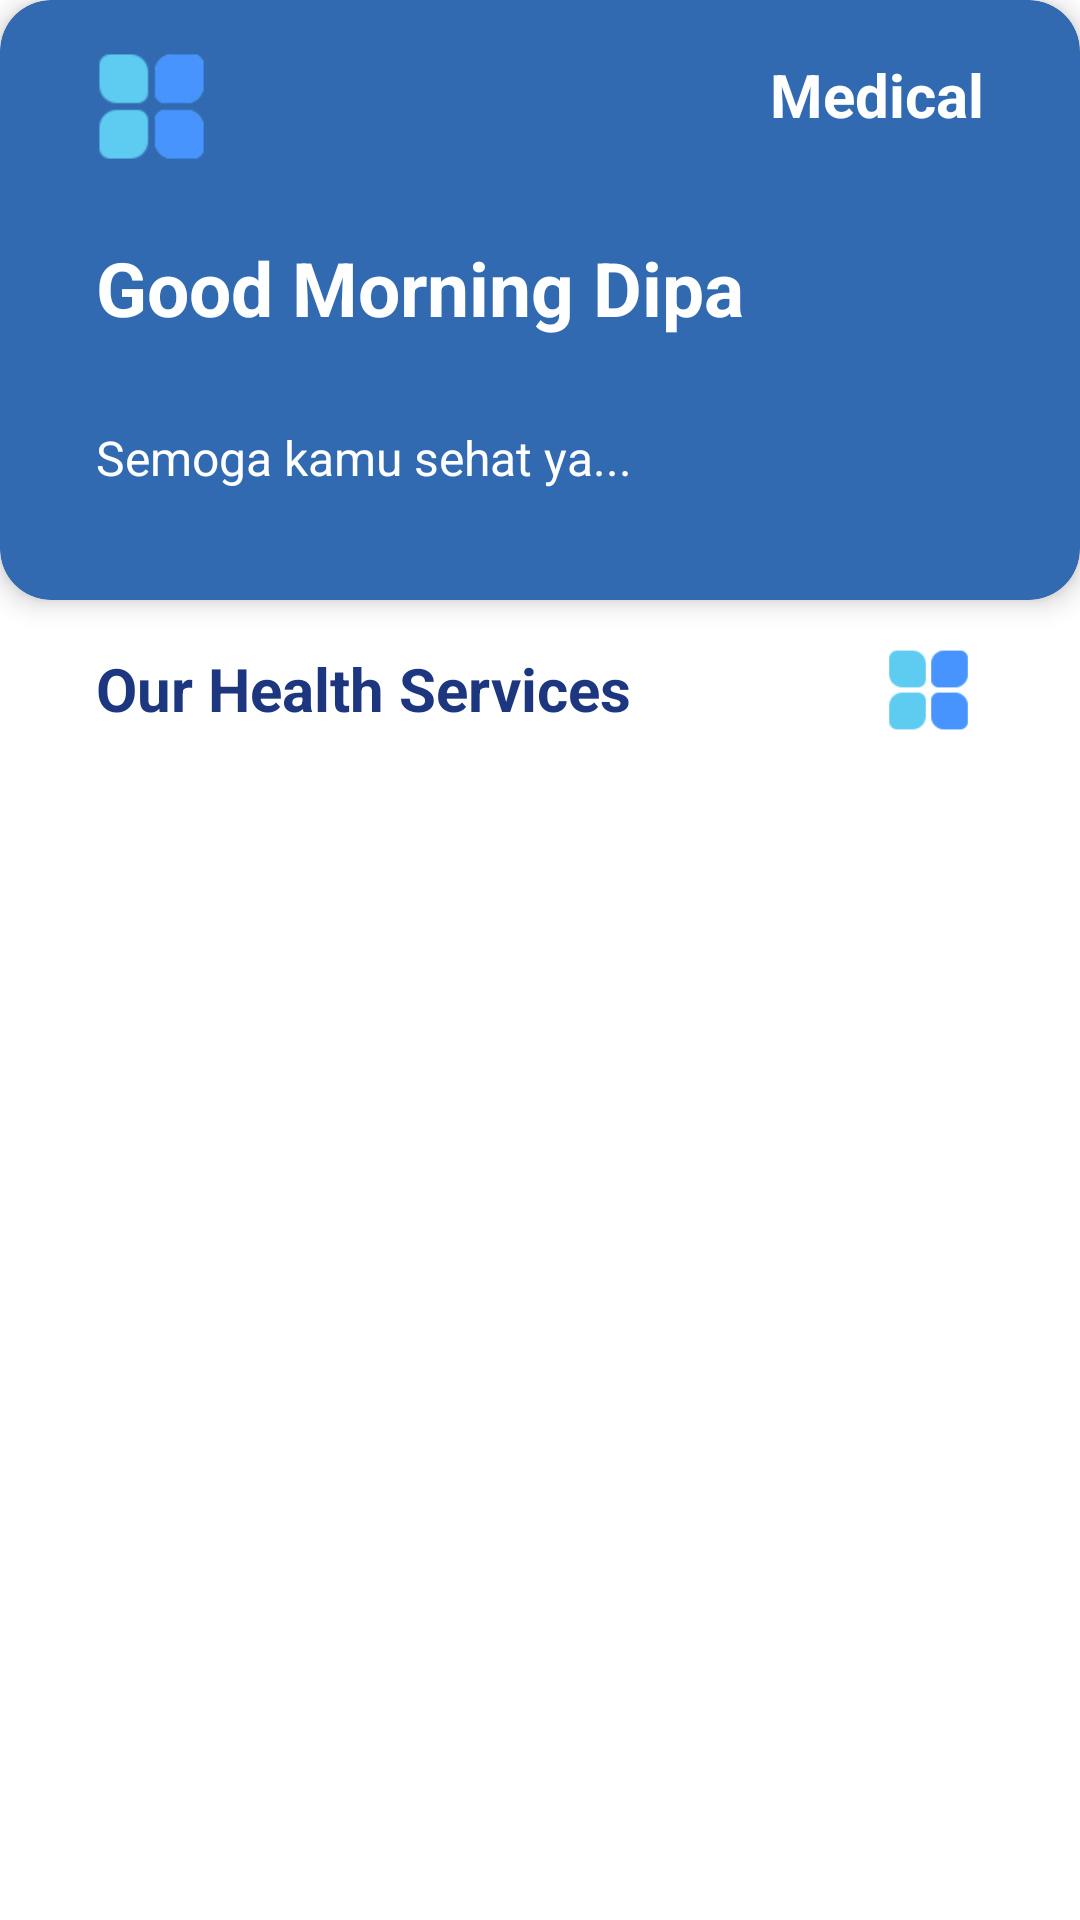

Layout XML and referenced resources for this Android screen:
<!-- AndroidManifest.xml: application theme Theme.Responsi1695 -->
<!-- res/layout/activity_main.xml -->
<?xml version="1.0" encoding="utf-8"?>
<androidx.constraintlayout.widget.ConstraintLayout xmlns:android="http://schemas.android.com/apk/res/android"
    xmlns:app="http://schemas.android.com/apk/res-auto"
    xmlns:tools="http://schemas.android.com/tools"
    android:layout_width="match_parent"
    android:layout_height="match_parent"
    tools:context=".main.MainActivity">


    <androidx.cardview.widget.CardView
        android:id="@+id/cardView"
        android:layout_width="match_parent"
        android:layout_height="wrap_content"
        android:padding="20dp"
        app:cardBackgroundColor="#316AB1"
        app:cardCornerRadius="17dp"
        app:cardElevation="5dp">

        <androidx.constraintlayout.widget.ConstraintLayout
            android:layout_width="match_parent"
            android:layout_height="200dp">

            <ImageView
                android:id="@+id/imageView2"
                android:layout_width="37dp"
                android:layout_height="39dp"
                android:layout_marginStart="32dp"
                android:layout_marginTop="16dp"
                app:layout_constraintStart_toStartOf="parent"
                app:layout_constraintTop_toTopOf="parent"
                app:srcCompat="@drawable/menu" />

            <ImageView
                android:id="@+id/imageView4"
                android:layout_width="36dp"
                android:layout_height="35dp"
                android:layout_marginTop="16dp"
                android:layout_marginEnd="8dp"
                app:layout_constraintEnd_toStartOf="@+id/textView6"
                app:layout_constraintTop_toTopOf="parent"
                app:srcCompat="@drawable/add" />

            <TextView
                android:id="@+id/textView6"
                android:layout_width="wrap_content"
                android:layout_height="34dp"
                android:layout_marginTop="18dp"
                android:layout_marginEnd="32dp"
                android:text="Medical"
                android:textColor="@color/white"
                android:textSize="20sp"
                android:textStyle="bold"
                app:layout_constraintEnd_toEndOf="parent"
                app:layout_constraintTop_toTopOf="parent" />

            <TextView
                android:id="@+id/textView7"
                android:layout_width="wrap_content"
                android:layout_height="wrap_content"
                android:layout_marginStart="32dp"
                android:layout_marginTop="24dp"
                android:text="Good Morning Dipa"
                android:textColor="@color/white"
                android:textSize="25sp"
                android:textStyle="bold"
                app:layout_constraintStart_toStartOf="parent"
                app:layout_constraintTop_toBottomOf="@+id/imageView2" />

            <TextView
                android:id="@+id/textView8"
                android:layout_width="wrap_content"
                android:layout_height="wrap_content"
                android:layout_marginStart="32dp"
                android:layout_marginTop="8dp"
                android:layout_marginBottom="16dp"
                android:text="Semoga kamu sehat ya..."
                android:textColor="@color/white"
                android:textSize="16sp"
                app:layout_constraintBottom_toBottomOf="parent"
                app:layout_constraintStart_toStartOf="parent"
                app:layout_constraintTop_toBottomOf="@+id/textView7" />

        </androidx.constraintlayout.widget.ConstraintLayout>
    </androidx.cardview.widget.CardView>

    <TextView
        android:id="@+id/textView9"
        android:layout_width="wrap_content"
        android:layout_height="wrap_content"
        android:layout_marginStart="32dp"
        android:layout_marginTop="16dp"
        android:text="Our Health Services"
        android:textColor="#1C377F"
        android:textSize="20sp"
        android:textStyle="bold"
        app:layout_constraintStart_toStartOf="parent"
        app:layout_constraintTop_toBottomOf="@+id/cardView" />

    <ImageView
        android:id="@+id/imageView9"
        android:layout_width="37dp"
        android:layout_height="28dp"
        android:layout_marginTop="16dp"
        android:layout_marginEnd="32dp"
        app:layout_constraintEnd_toEndOf="parent"
        app:layout_constraintTop_toBottomOf="@+id/cardView"
        app:srcCompat="@drawable/menu" />

    <androidx.recyclerview.widget.RecyclerView
        android:id="@+id/rvfitur"
        android:layout_width="361dp"
        android:layout_height="428dp"
        android:layout_marginStart="16dp"
        android:layout_marginTop="16dp"
        android:layout_marginEnd="16dp"
        app:layout_constraintBottom_toBottomOf="parent"
        app:layout_constraintEnd_toEndOf="parent"
        app:layout_constraintStart_toStartOf="parent"
        app:layout_constraintTop_toBottomOf="@+id/textView9" />


</androidx.constraintlayout.widget.ConstraintLayout>
<!-- resources referenced by this layout -->
<resources>
  <!-- drawable menu: png bitmap (drawable, 1536 bytes) -->
  <style name="Theme.Responsi1695" parent="Theme.MaterialComponents.Light.NoActionBar">
          
          <item name="colorPrimary">@color/purple_500</item>
          <item name="colorPrimaryVariant">@color/purple_700</item>
          <item name="colorOnPrimary">@color/white</item>
          
          <item name="colorSecondary">@color/teal_200</item>
          <item name="colorSecondaryVariant">@color/teal_700</item>
          <item name="colorOnSecondary">@color/black</item>
          
          <item name="android:statusBarColor" tools:targetApi="l">?attr/colorPrimaryVariant</item>
          
      </style>
  <!-- not gathered from this repository: default colours our renderer supplied (Android Studio template values) -->
  <color name="purple_500">#FF6200EE</color>
  <color name="purple_700">#FF3700B3</color>
  <color name="teal_200">#FF03DAC5</color>
  <color name="teal_700">#FF018786</color>
  <color name="black">#FF000000</color>
  <color name="white">#FFFFFFFF</color>
</resources>
